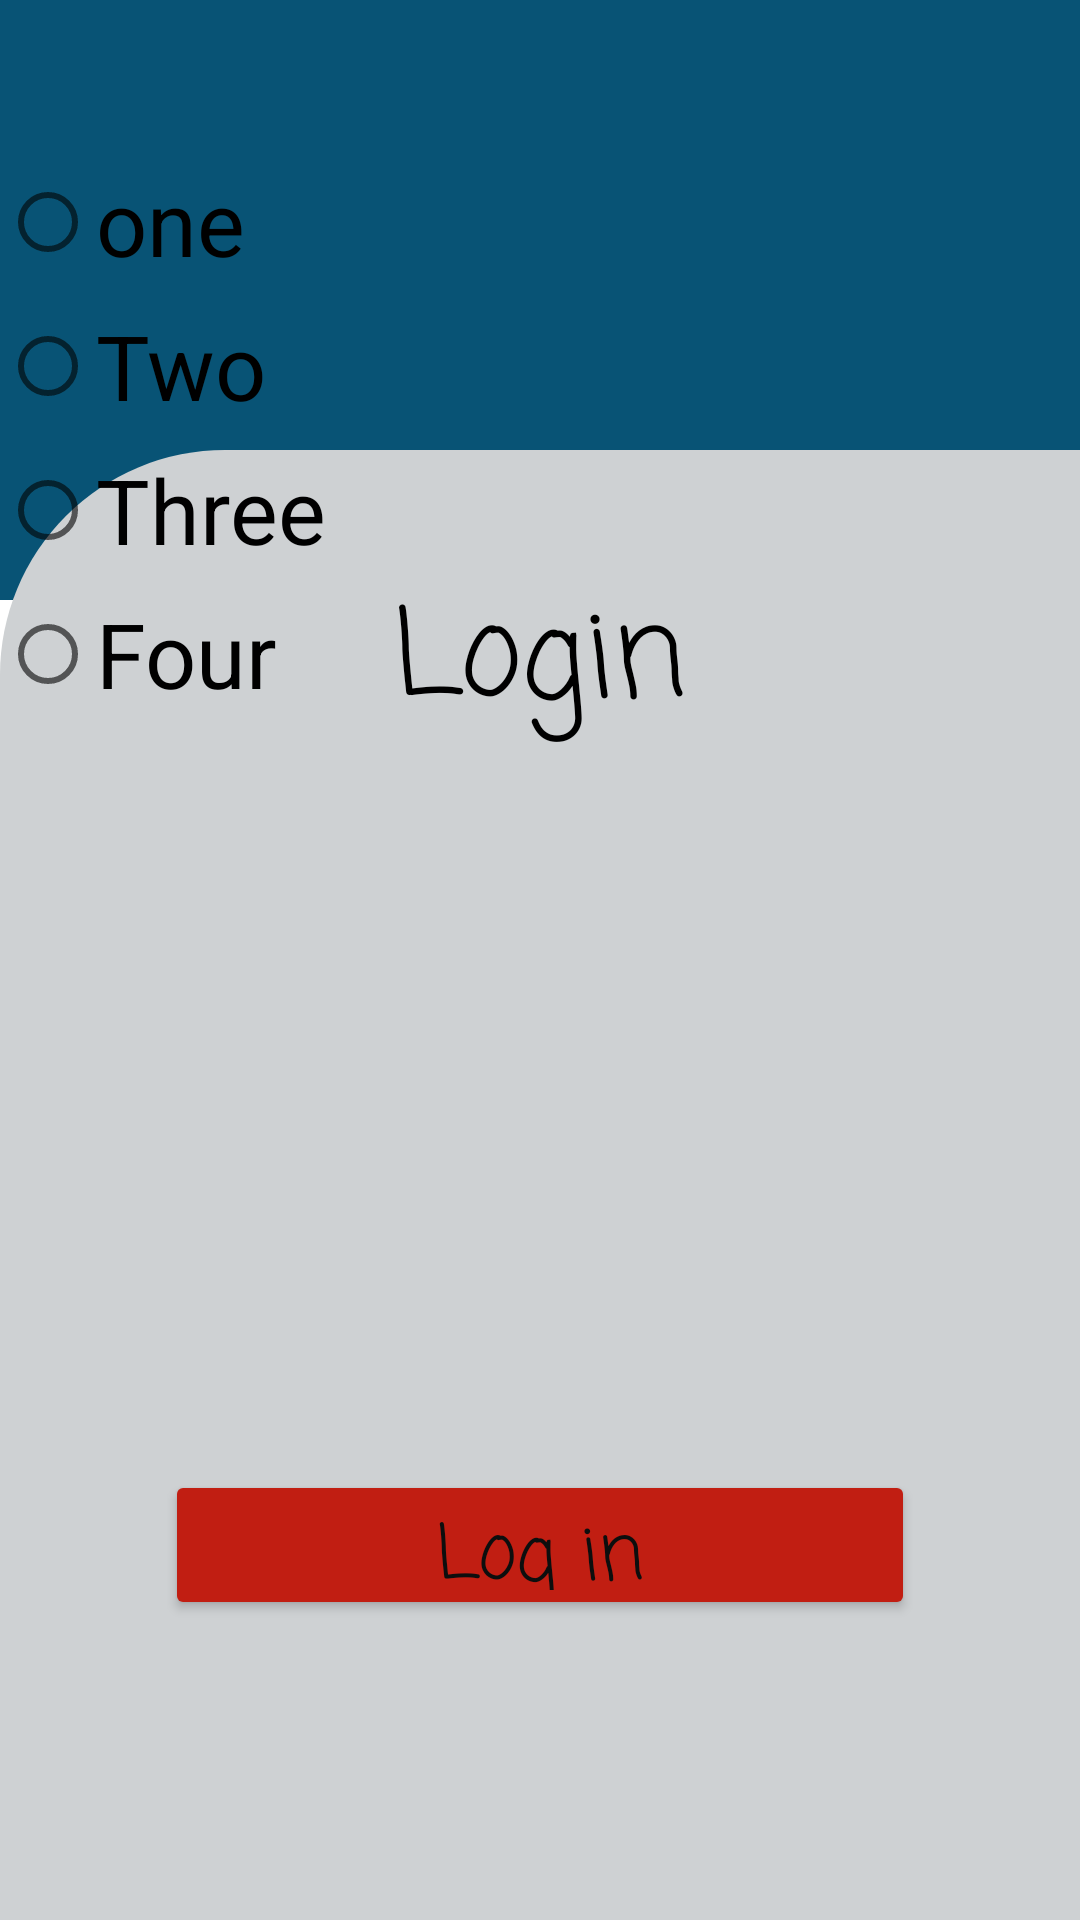

Layout XML and referenced resources for this Android screen:
<!-- AndroidManifest.xml: application theme Theme.NyumbaKumi -->
<!-- res/layout/activity_progress.xml -->
<?xml version="1.0" encoding="utf-8"?>
<RelativeLayout
    xmlns:android="http://schemas.android.com/apk/res/android"
    xmlns:app="http://schemas.android.com/apk/res-auto"
    xmlns:tools="http://schemas.android.com/tools"
    android:layout_width="match_parent"
    android:layout_height="match_parent"
    tools:context=".LoginActivity">

    <View
        android:layout_width="match_parent"
        android:layout_height="200dp"
        android:background="@drawable/bg_login"

        />
    <View
        android:layout_marginTop="150dp"
        android:layout_width="match_parent"
        android:layout_height="600dp"
        android:background="@drawable/background_login"

        />


    <TextView

        android:id="@+id/mtvtitle"
        android:layout_width="wrap_content"
        android:layout_height="60dp"
        android:layout_centerHorizontal="true"
        android:layout_marginTop="190dp"
        android:text="Login"
        android:textSize="40dp"

        app:layout_constraintStart_toStartOf="parent"
        app:layout_constraintTop_toTopOf="parent"
        android:fontFamily="casual"
        android:textColor="@color/black"/>



    <Button
        android:id="@+id/mbtnLogin"
        android:layout_width="250dp"
        android:layout_height="50dp"
        android:layout_marginTop="490dp"
        android:layout_centerHorizontal="true"
        android:text="Log in"
        android:fontFamily="casual"
        android:backgroundTint="#C11E12"
        android:textColor="#0D0E0E"
        android:textSize="25dp"
        android:textAllCaps="false"
        />

    <RadioGroup
        android:id="@+id/radio_group"
        android:layout_marginTop="50dp"
        android:layout_width="wrap_content"
        android:layout_height="wrap_content">
       <RadioButton
           android:id="@+id/Radio1"
           android:layout_width="wrap_content"
           android:layout_height="wrap_content"
           android:text="one"
           android:textSize="30dp"
           android:onClick="checkButton"


        />
        <RadioButton
            android:id="@+id/Radio2"
            android:layout_width="wrap_content"
            android:layout_height="wrap_content"
            android:text="Two"
            android:textSize="30dp"
            android:onClick="checkButton"

            />
        <RadioButton
            android:id="@+id/Radio3"
            android:layout_width="wrap_content"
            android:layout_height="wrap_content"
            android:text="Three"
            android:textSize="30dp"
            android:onClick="checkButton"

            />
        <RadioButton
            android:id="@+id/Radio4"
            android:layout_width="wrap_content"
            android:layout_height="wrap_content"
            android:text="Four"
            android:textSize="30dp"
            android:onClick="checkButton"

            />
    </RadioGroup>

</RelativeLayout>
<!-- resources referenced by this layout -->
<resources>
  <!-- drawable background_login (drawable) -->
  <?xml version="1.0" encoding="utf-8"?>
  <shape xmlns:android="http://schemas.android.com/apk/res/android">
  
      <corners
  
          android:topLeftRadius="75dp"
        />
  
      <solid android:color="#CED1D3"/>
  
  </shape>
  <!-- drawable bg_login (drawable) -->
  <?xml version="1.0" encoding="utf-8"?>
  <shape xmlns:android="http://schemas.android.com/apk/res/android">
  
      <corners
  
       />
  
      <solid android:color="#085375"/>
  
  </shape>
  <style name="Theme.NyumbaKumi" parent="Theme.MaterialComponents.DayNight.DarkActionBar">
          
          <item name="colorPrimary">@color/purple_500</item>
          <item name="colorPrimaryVariant">@color/purple_700</item>
          <item name="colorOnPrimary">@color/white</item>
          
          <item name="colorSecondary">@color/teal_200</item>
          <item name="colorSecondaryVariant">@color/teal_700</item>
          <item name="colorOnSecondary">@color/black</item>
          
          <item name="android:statusBarColor" tools:targetApi="21">?attr/colorPrimaryVariant</item>
          
      </style>
  <!-- not gathered from this repository: default colours our renderer supplied (Android Studio template values) -->
  <color name="purple_500">#FF6200EE</color>
  <color name="purple_700">#FF3700B3</color>
  <color name="teal_200">#FF03DAC5</color>
  <color name="teal_700">#FF018786</color>
  <color name="black">#FF000000</color>
  <color name="white">#FFFFFFFF</color>
</resources>
